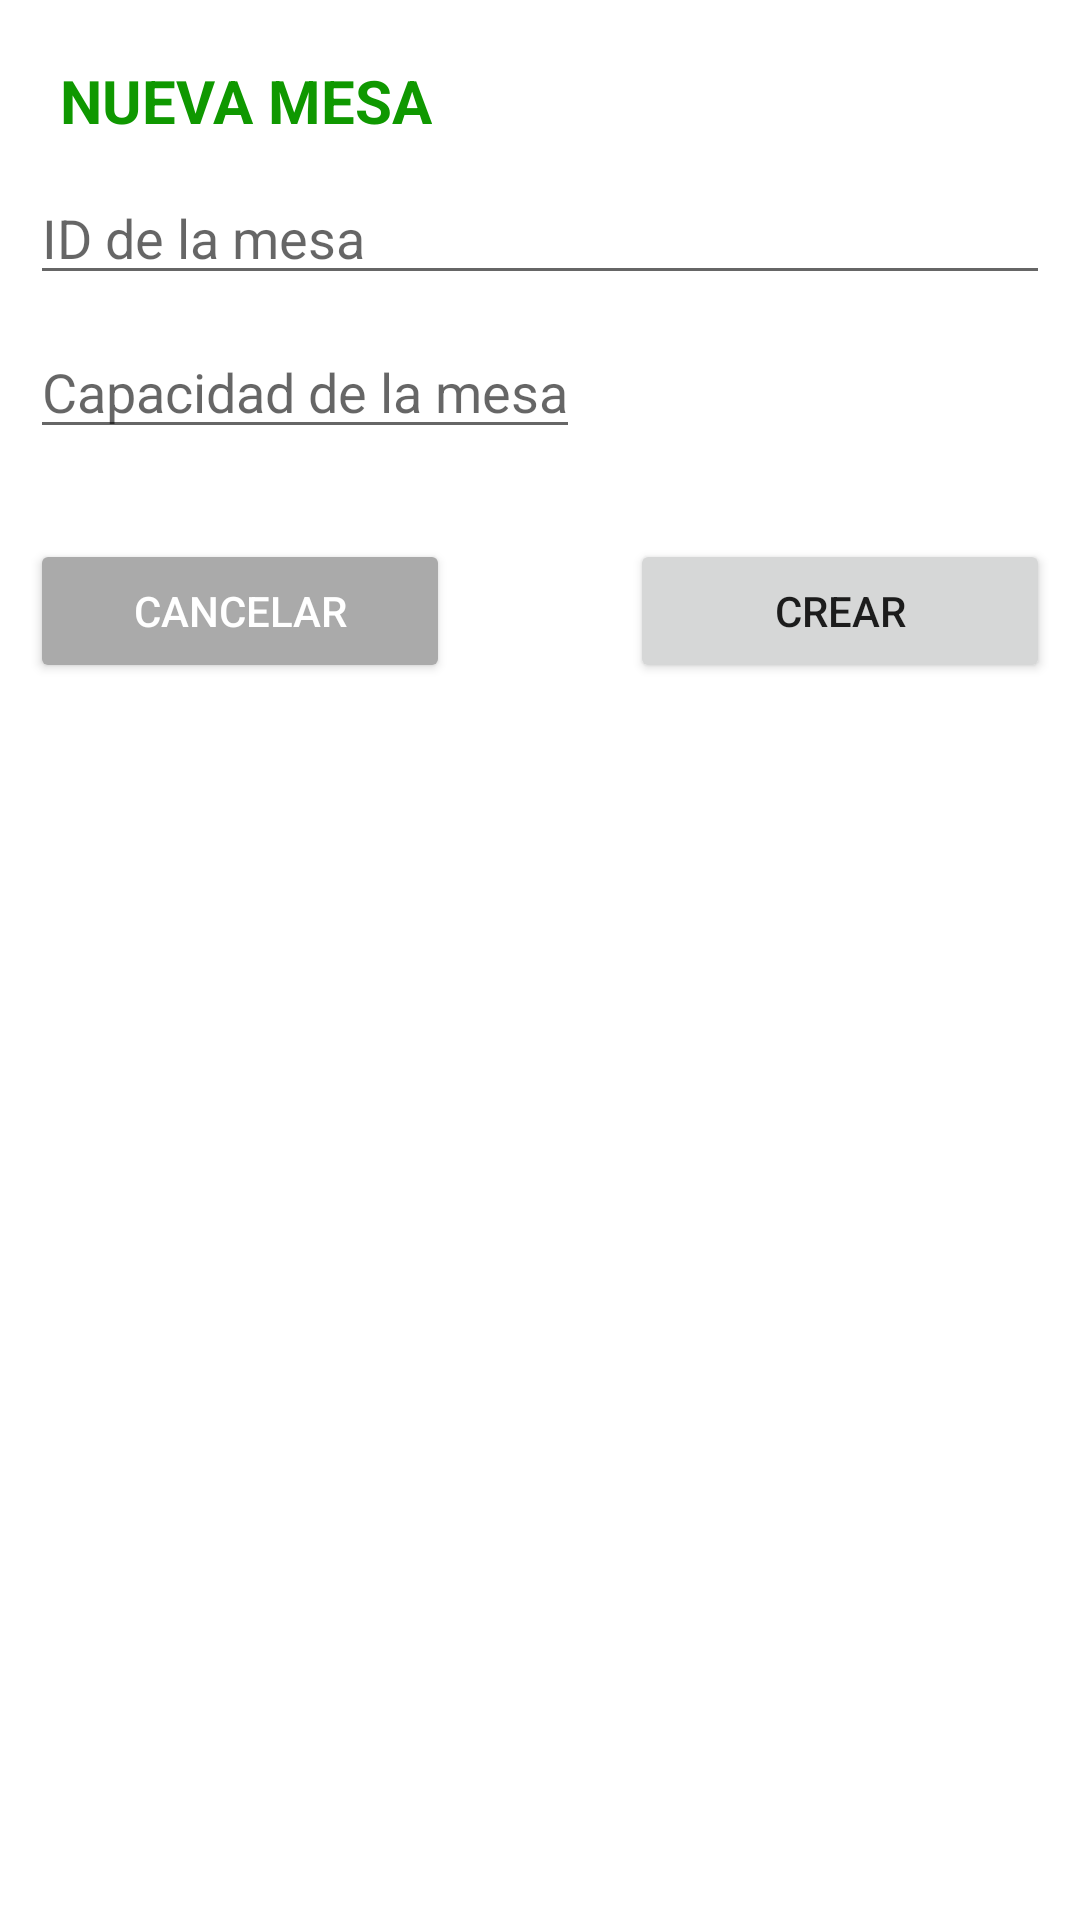

This screen was rendered from an Android layout file. Write that file and the resources it references.
<!-- AndroidManifest.xml: application theme Theme.EasyOrderFront -->
<!-- res/layout/activity_create_table.xml -->
<?xml version="1.0" encoding="utf-8"?>
<androidx.constraintlayout.widget.ConstraintLayout xmlns:android="http://schemas.android.com/apk/res/android"
    xmlns:app="http://schemas.android.com/apk/res-auto"
    xmlns:tools="http://schemas.android.com/tools"
    android:layout_width="match_parent"
    android:layout_height="match_parent"
    tools:context=".ui.table.CreateTableActivity">
    <TextView
        android:id="@+id/lbl_crear_mesa"
        android:layout_width="wrap_content"
        android:layout_height="wrap_content"
        android:text="NUEVA MESA"
        android:textSize="20sp"
        android:textStyle="bold"
        android:textColor="@color/green1"
        android:layout_marginTop="20dp"
        android:layout_marginStart="20dp"
        app:layout_constraintTop_toTopOf="parent"
        app:layout_constraintStart_toStartOf="parent"
        app:layout_constraintEnd_toEndOf="parent"
        app:layout_constraintHorizontal_bias="0.0"/>
    <EditText
        android:id="@+id/txt_id"
        android:layout_width="0dp"
        android:layout_height="wrap_content"
        android:hint="@string/id_de_la_mesa"
        android:inputType="text"
        app:layout_constraintEnd_toEndOf="parent"
        app:layout_constraintStart_toStartOf="parent"
        app:layout_constraintTop_toBottomOf="@id/lbl_crear_mesa"
        android:layout_margin="10dp"/>
    <EditText
        android:id="@+id/txt_capacidad"
        android:layout_width="wrap_content"
        android:layout_height="wrap_content"
        android:hint="Capacidad de la mesa"
        android:inputType="number"
        app:layout_constraintEnd_toEndOf="parent"
        app:layout_constraintStart_toStartOf="parent"
        app:layout_constraintTop_toBottomOf="@id/txt_id"
        app:layout_constraintHorizontal_bias="0.0"
        android:layout_margin="10dp"/>
    <Button
        android:id="@+id/btn_cancelar"
        android:layout_width="0dp"
        android:layout_height="wrap_content"
        android:text="@string/cancelar"
        app:layout_constraintTop_toBottomOf="@id/txt_capacidad"
        app:layout_constraintStart_toStartOf="parent"
        app:layout_constraintEnd_toStartOf="@id/guideline"
        android:backgroundTint="@android:color/darker_gray"
        android:textColor="@color/white"
        android:layout_marginStart="10dp"
        android:layout_marginTop="30dp"
        android:layout_marginEnd="30dp"
        android:layout_marginBottom="20dp"/>
    <androidx.constraintlayout.widget.Guideline
        android:id="@+id/guideline"
        android:layout_width="wrap_content"
        android:layout_height="match_parent"
        android:orientation="vertical"
        app:layout_constraintGuide_percent="0.5"/>
    <Button
        android:id="@+id/btn_crear"
        android:layout_width="0dp"
        android:layout_height="wrap_content"
        android:text="@string/crear"
        app:layout_constraintTop_toBottomOf="@id/txt_capacidad"
        app:layout_constraintEnd_toEndOf="parent"
        app:layout_constraintStart_toEndOf="@id/guideline"
        android:layout_marginEnd="10dp"
        android:layout_marginTop="30dp"
        android:layout_marginStart="30dp"
        android:layout_marginBottom="20dp"/>

</androidx.constraintlayout.widget.ConstraintLayout>
<!-- resources referenced by this layout -->
<resources>
  <color name="green1">#0F9800</color>
  <color name="white">#FFFFFFFF</color>
  <string name="cancelar">Cancelar</string>
  <string name="crear">Crear</string>
  <string name="id_de_la_mesa">ID de la mesa</string>
  <style name="Theme.EasyOrderFront" parent="Theme.MaterialComponents.Light.NoActionBar">
          
          <item name="colorPrimary">@color/green1</item>
          <item name="colorPrimaryVariant">@color/green2</item>
          <item name="colorOnPrimary">@color/white</item>
          <item name="colorPrimaryDark">@color/greenDark</item>
          
          <item name="colorSecondary">@color/orange1</item>
          <item name="colorSecondaryVariant">@color/orange2</item>
          <item name="colorOnSecondary">@color/black</item>
          
          <item name="android:statusBarColor" tools:targetApi="l">?attr/colorPrimaryVariant</item>
          
      </style>
  <color name="green2">#17E400</color>
  <color name="greenDark">#0B7100</color>
  <color name="orange1">#FFA200</color>
  <color name="orange2">#DF7B00</color>
  <color name="black">#FF000000</color>
</resources>
